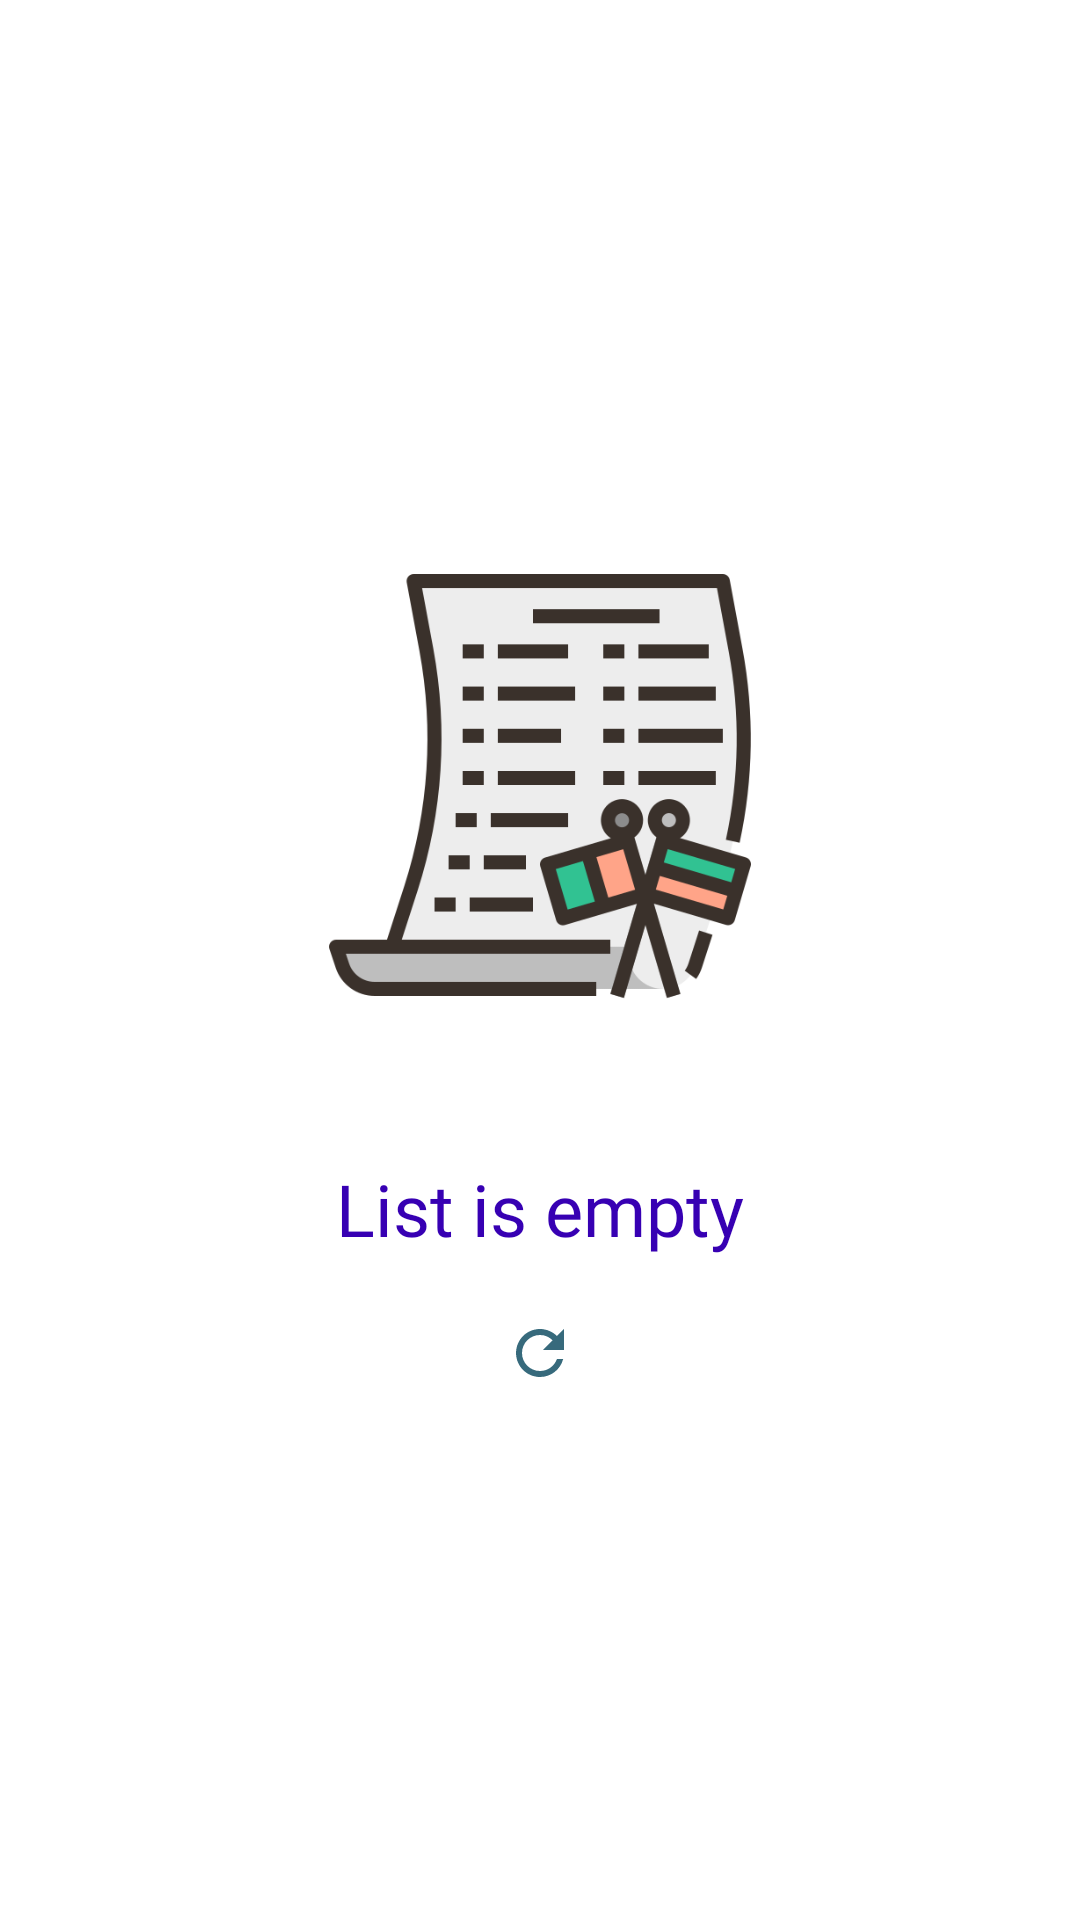

Reconstruct the res/layout file that produces this screen, plus the resources it refers to.
<!-- AndroidManifest.xml: application theme Theme.CountryListApplication -->
<!-- res/layout/empty_view.xml -->
<?xml version="1.0" encoding="utf-8"?>
<RelativeLayout xmlns:android="http://schemas.android.com/apk/res/android"
    android:layout_width="match_parent"
    android:layout_height="match_parent"
    android:gravity="center">

    <ImageView
        android:id="@+id/img_logo"
        android:layout_width="match_parent"
        android:layout_height="150dp"
        android:layout_marginTop="10dp"
        android:layout_marginBottom="50dp"
        android:src="@drawable/logopaises"/>

    <TextView
        android:id="@+id/txtEmpty"
        android:layout_width="match_parent"
        android:layout_height="wrap_content"
        android:gravity="center"
        android:text="@string/list_is_empty"
        android:textSize="24sp"
        android:fontFamily="@font/ml"
        android:textColor="@color/purple_700"
        android:layout_below="@+id/img_logo"/>


    <ImageView
        android:id="@+id/iv_refresh"
        android:layout_width="match_parent"
        android:layout_height="wrap_content"
        android:src="@drawable/ic_action_refresh"
        android:layout_gravity="center_horizontal"
        android:layout_marginTop="20dp"
        android:layout_below="@+id/txtEmpty"
        android:clickable="true"/>

</RelativeLayout>
<!-- resources referenced by this layout -->
<resources>
  <!-- drawable ic_action_refresh (drawable-anydpi) -->
  <vector xmlns:android="http://schemas.android.com/apk/res/android"
      android:width="24dp"
      android:height="24dp"
      android:viewportWidth="24"
      android:viewportHeight="24"
      android:tint="#04455B"
      android:alpha="0.8">
    <path
        android:fillColor="@android:color/white"
        android:pathData="M17.65,6.35C16.2,4.9 14.21,4 12,4c-4.42,0 -7.99,3.58 -7.99,8s3.57,8 7.99,8c3.73,0 6.84,-2.55 7.73,-6h-2.08c-0.82,2.33 -3.04,4 -5.65,4 -3.31,0 -6,-2.69 -6,-6s2.69,-6 6,-6c1.66,0 3.14,0.69 4.22,1.78L13,11h7V4l-2.35,2.35z"/>
  </vector>
  <!-- drawable logopaises: png bitmap (drawable, 27045 bytes) -->
  <string name="list_is_empty">List is empty</string>
  <style name="Theme.CountryListApplication" parent="Theme.MaterialComponents.DayNight.NoActionBar">
          
          <item name="colorPrimary">@color/purple_500</item>
          <item name="colorPrimaryVariant">@color/purple_700</item>
          <item name="colorOnPrimary">@color/white</item>
          
          <item name="colorSecondary">@color/teal_200</item>
          <item name="colorSecondaryVariant">@color/teal_700</item>
          <item name="colorOnSecondary">@color/black</item>
          
          <item name="android:statusBarColor" tools:targetApi="l">?attr/colorPrimaryVariant</item>
          
      </style>
  <!-- not gathered from this repository: default colours our renderer supplied (Android Studio template values) -->
  <color name="purple_500">#FF6200EE</color>
  <color name="purple_700">#FF3700B3</color>
  <color name="teal_200">#FF03DAC5</color>
  <color name="teal_700">#FF018786</color>
  <color name="black">#FF000000</color>
  <color name="white">#FFFFFFFF</color>
</resources>
